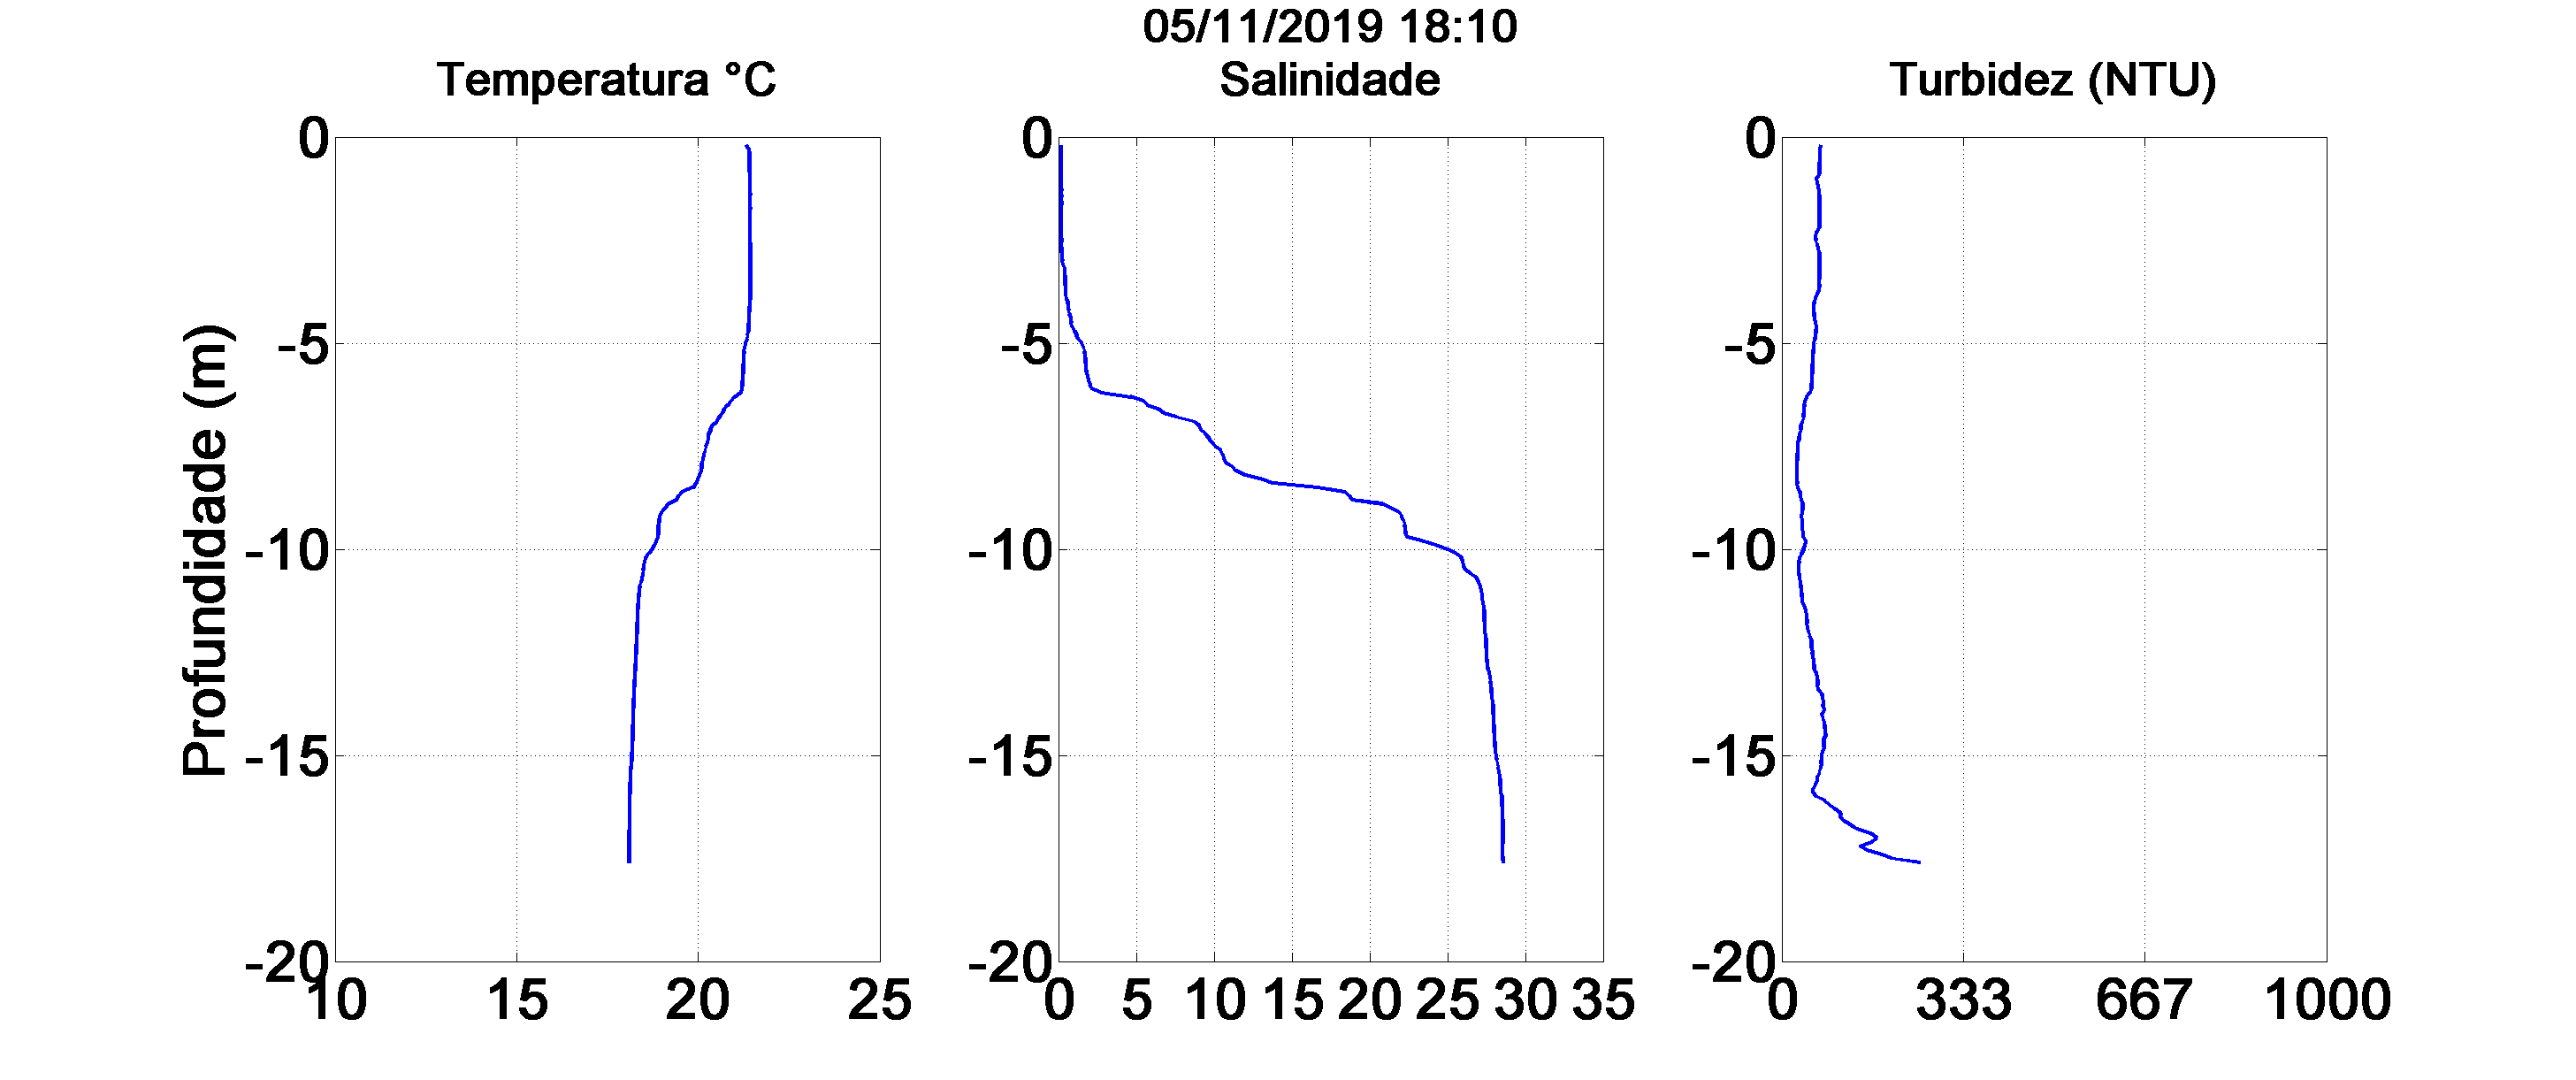

The file beside this chart, header and first rows:
//Infinity SDlogger
//Ver0.26
[Head]
SondeName=ASTD102-ALC-R02
SondeNo=0199
SensorType=D0D1T1C1C2K0U3O0TOB0
Channel=10
DelayTime=0
PreHeat=5000
MeasMode=2
BurstTime=1
BurstCnt=1
Interval=100
SampleCnt=178
StartTime=2019/11/05 21:10:31
EndTime=2019/11/05 21:11:10
DepAdjRho=1.0000
ECA=0
ECB=1
ECDeg=25
ECCoef=0.022
CHLA=0
CHLB=1
CoefDate=2012/12/21 8:52:01
Ch1=-3.09483300e-01, 1.010723000e-04, 0.000000000e00, 0.000000000e00, 0.000000000e00, 0.000000000e00, 0.000000000e00, 0.000000000e00, 
Ch2=0.000000000e00, 0.000000000e00, 0.000000000e00, 0.000000000e00, 0.000000000e00, 0.000000000e00, 0.000000000e00, 0.000000000e00, 
Ch3=-5.583644e+00, +1.069276e-03, -1.253192e-08, +2.870215e-13, -3.440319e-18, +2.475291e-23, +0.000000e+00, +0.000000e+00, 
Ch4=-6.404070e-03, +3.820356e+01, -4.291268e-02, +0.000000e+00, +0.000000e+00, +0.000000e+00, +0.000000e+00, +0.000000e+00, 
Ch5=0.000000000e00, 1, 0.000000000e00, 0.000000000e00, 0.000000000e00, 0.000000000e00, 0.000000000e00, 0.000000000e00, 
Ch6=-4.421561, 6.771150e-3, 0.00000000E+00, 0.00000000E+00, 0.00000000E+00, 0.00000000E+00, 0.00000000E+00, 0.00000000E+00, 
Ch7=-9.731543, 1.489893e-2, 7.630155e-8, 1.074271e-15, 0.00000000E+00, 0.00000000E+00, 0.00000000E+00, 0.00000000E+00, 
Ch8=-4.44839700e01, 2.466375000e06, -5.37886700e03, 1.060000000e-02, 4.400000000e-03, 0.000000000e00, -2.10696761e-01, 1.003, 
Ch9=-5.308774e+00, +1.028638e-03, -8.434001e-09, +1.100968e-13, +0.000000e+00, +0.000000e+00, +0.000000e+00, +0.000000e+00, 
Ch10=0.000000000e00, 3.484000000e-03, 0.000000000e00, 0.000000000e00, 0.000000000e00, 0.000000000e00, 0.000000000e00, 0.000000000e00, 
BuzzerEN=0
BuzzerInterval=1
COMMENT=
SensorType2=06070303000202020302
BuzzerNumber=1
DepM=0.1
CondDepB=0
FilmNo=122201A
[Item]
Depth [m], Temp. [deg C], Sal. [ ], Cond. [mS/cm], EC25 [uS/cm], Density [kg/m^3], SigmaT [ ], Chl-Flu. [ppb], Chl-a [ug/l], Turb-M [FTU], DO [%], Weiss-DO [mg/l], Batt. [V], G&G-DO [mg/l], B&K-DO [mg/l], 
0.000, 17.43, 0.010, 0.004, 4.349, 998.7, -1.293, -0.07, -0.07, 5.56, 67.39, 6.305, 8.25, 6.316, 6.316, 
0.100, 21.22, 0.171, 0.328, 357.5, 998.1, -1.924, 5.95, 5.95, 77.15, 64.45, 5.766, 8.18, 5.778, 5.778, 
0.200, 21.32, 0.170, 0.328, 356.8, 998.1, -1.946, 5.95, 5.95, 71.16, 61.86, 5.514, 8.19, 5.526, 5.526, 
0.300, 21.39, 0.170, 0.328, 356.5, 998, -1.962, 5.55, 5.55, 69.10, 73.04, 6.490, 8.19, 6.503, 6.504, 
0.400, 21.4, 0.170, 0.328, 356.3, 998, -1.964, 5.34, 5.34, 68.19, 72.29, 6.416, 8.19, 6.429, 6.430, 
0.500, 21.41, 0.170, 0.328, 356.6, 998, -1.965, 5.21, 5.21, 68.30, 69.99, 6.206, 8.19, 6.219, 6.219, 
0.600, 21.41, 0.170, 0.328, 356, 998, -1.967, 5.13, 5.13, 69.48, 68.25, 6.048, 8.19, 6.061, 6.062, 
0.700, 21.41, 0.170, 0.327, 354.9, 998, -1.967, 5.04, 5.04, 69.56, 67.29, 5.960, 8.19, 5.973, 5.973, 
0.800, 21.41, 0.169, 0.325, 353.1, 998, -1.968, 4.94, 4.94, 68.82, 61.36, 5.432, 8.19, 5.444, 5.444, 
0.900, 21.41, 0.168, 0.324, 352, 998, -1.969, 4.91, 4.91, 68.52, 65.05, 5.757, 8.19, 5.770, 5.770, 
1.000, 21.41, 0.168, 0.323, 351.2, 998, -1.968, 4.71, 4.71, 62.71, 68.61, 6.074, 8.19, 6.087, 6.088, 
1.100, 21.41, 0.168, 0.324, 351.5, 998, -1.968, 4.71, 4.71, 64.54, 71.02, 6.291, 8.20, 6.305, 6.305, 
1.200, 21.41, 0.168, 0.324, 351.5, 998, -1.968, 4.76, 4.76, 65.89, 69.26, 6.137, 8.19, 6.150, 6.150, 
1.300, 21.42, 0.171, 0.330, 357.9, 998, -1.968, 4.81, 4.81, 67.49, 64.57, 5.722, 8.20, 5.735, 5.735, 
1.400, 21.42, 0.171, 0.329, 357, 998, -1.968, 4.84, 4.84, 68.86, 67.77, 6.002, 8.20, 6.015, 6.015, 
1.500, 21.42, 0.170, 0.328, 355.5, 998, -1.969, 4.88, 4.88, 69.24, 68.12, 6.027, 8.18, 6.040, 6.041, 
1.600, 21.42, 0.172, 0.331, 359, 998, -1.968, 4.90, 4.90, 69.12, 68.81, 6.084, 8.19, 6.098, 6.098, 
... 161 more rows
